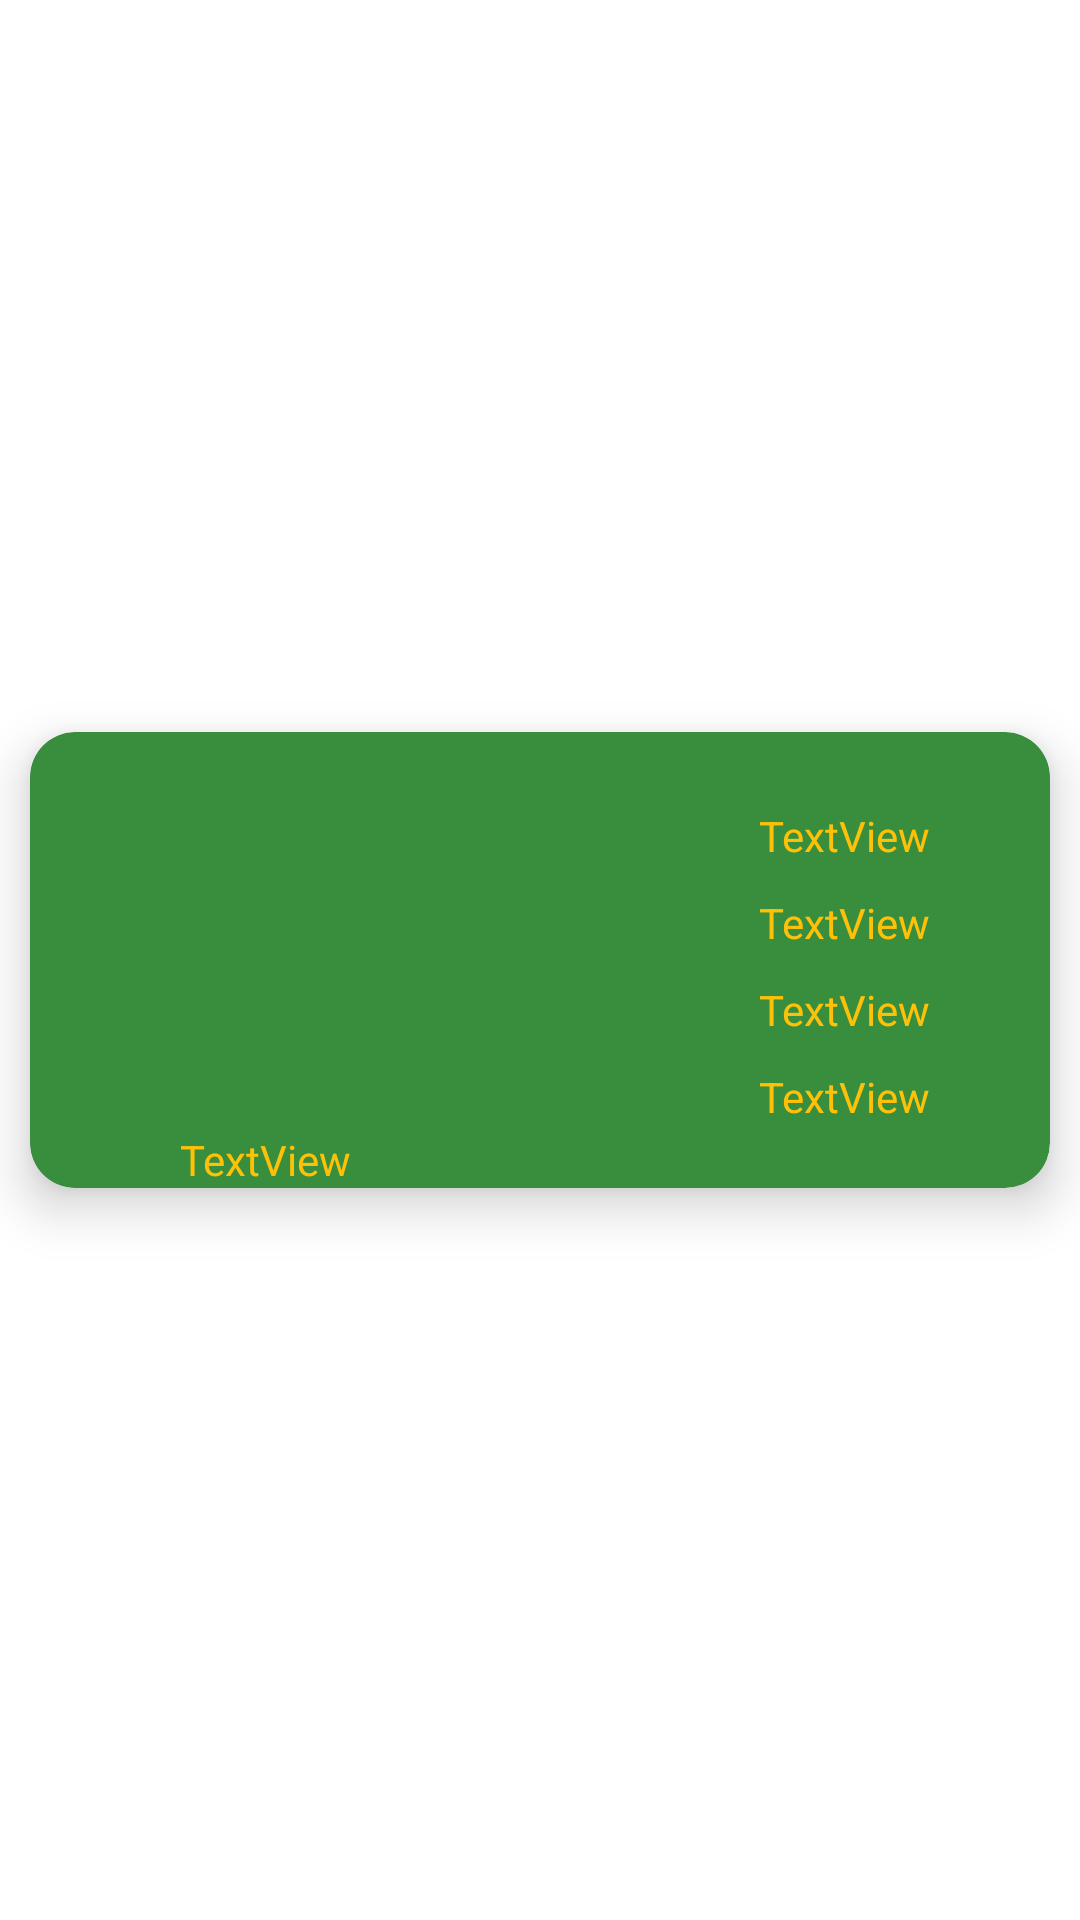

Produce the Android XML layout that renders to this screen, including the resource entries it uses.
<!-- AndroidManifest.xml: application theme Theme.AnchorBooksTD -->
<!-- res/layout/book_item_list.xml -->
<?xml version="1.0" encoding="utf-8"?>
<androidx.constraintlayout.widget.ConstraintLayout
    xmlns:android="http://schemas.android.com/apk/res/android"
    xmlns:app="http://schemas.android.com/apk/res-auto"
    xmlns:tools="http://schemas.android.com/tools"
    android:layout_width="match_parent"
    android:layout_height="wrap_content"
    android:outlineAmbientShadowColor="@color/Light_Primary_Color"
    android:backgroundTint="@color/Light_Primary_Color"
    tools:context=".MainActivity">

    <androidx.cardview.widget.CardView
        android:layout_width="match_parent"
        android:layout_height="wrap_content"
        android:layout_marginStart="10dp"
        android:layout_marginTop="10dp"
        android:layout_marginEnd="10dp"
        android:layout_marginBottom="10dp"
        app:cardBackgroundColor="@color/Dark_Primary_Color"
        app:cardCornerRadius="15dp"
        app:cardElevation="10dp"
        app:layout_constraintBottom_toBottomOf="parent"
        app:layout_constraintEnd_toEndOf="parent"
        app:layout_constraintStart_toStartOf="parent"
        app:layout_constraintTop_toTopOf="parent">

        <androidx.constraintlayout.widget.ConstraintLayout
            android:layout_width="match_parent"
            android:layout_height="wrap_content">

            <TextView
                android:id="@+id/authorView"
                android:layout_width="wrap_content"
                android:layout_height="wrap_content"
                android:layout_marginTop="10dp"
                android:layout_marginEnd="40dp"
                android:textColor="@color/Accent_Color"
                android:text="TextView"
                app:layout_constraintEnd_toEndOf="parent"
                app:layout_constraintTop_toBottomOf="@+id/titleView" />

            <TextView
                android:id="@+id/titleView"
                android:textColor="@color/Accent_Color"
                android:layout_width="wrap_content"
                android:layout_height="wrap_content"
                android:layout_marginTop="25dp"
                android:layout_marginEnd="40dp"
                android:text="TextView"
                app:layout_constraintEnd_toEndOf="parent"
                app:layout_constraintTop_toTopOf="parent" />

            <TextView
                android:id="@+id/idView"
                android:textColor="@color/Accent_Color"
                android:layout_width="wrap_content"
                android:layout_height="wrap_content"
                android:layout_marginStart="50dp"
                android:layout_marginTop="10dp"
                android:text="TextView"
                app:layout_constraintStart_toStartOf="parent"
                app:layout_constraintTop_toBottomOf="@+id/imageView" />

            <ImageView
                android:id="@+id/imageView"
                android:layout_width="112dp"
                android:layout_height="96dp"
                android:layout_marginStart="43dp"
                android:layout_marginTop="27dp"
                android:src="@drawable/ic_launcher_foreground"
                app:layout_constraintStart_toStartOf="parent"
                app:layout_constraintTop_toTopOf="parent" />

            <TextView
                android:id="@+id/countryView"
                android:textColor="@color/Accent_Color"
                android:layout_width="wrap_content"
                android:layout_height="wrap_content"
                android:layout_marginTop="10dp"
                android:layout_marginEnd="40dp"
                android:text="TextView"
                app:layout_constraintEnd_toEndOf="parent"
                app:layout_constraintTop_toBottomOf="@+id/authorView" />

            <TextView
                android:textColor="@color/Accent_Color"
                android:id="@+id/languageView"
                android:layout_width="wrap_content"
                android:layout_height="wrap_content"
                android:layout_marginTop="10dp"
                android:layout_marginEnd="40dp"
                android:text="TextView"
                app:layout_constraintEnd_toEndOf="parent"
                app:layout_constraintTop_toBottomOf="@+id/countryView" />


        </androidx.constraintlayout.widget.ConstraintLayout>
    </androidx.cardview.widget.CardView>
</androidx.constraintlayout.widget.ConstraintLayout>
<!-- resources referenced by this layout -->
<resources>
  <color name="Accent_Color">#FFC107</color>
  <color name="Dark_Primary_Color">#388E3C</color>
  <color name="Light_Primary_Color">#C8E6C9</color>
  <style name="Theme.AnchorBooksTD" parent="Theme.MaterialComponents.DayNight.DarkActionBar">
          
          <item name="colorPrimary">@color/purple_500</item>
          <item name="colorPrimaryVariant">@color/purple_700</item>
          <item name="colorOnPrimary">@color/white</item>
          
          <item name="colorSecondary">@color/teal_200</item>
          <item name="colorSecondaryVariant">@color/teal_700</item>
          <item name="colorOnSecondary">@color/black</item>
          
          <item name="android:statusBarColor" tools:targetApi="l">?attr/colorPrimaryVariant</item>
          
      </style>
  <color name="purple_500">#FF6200EE</color>
  <color name="purple_700">#FF3700B3</color>
  <!-- not gathered from this repository: default colours our renderer supplied (Android Studio template values) -->
  <color name="teal_200">#FF03DAC5</color>
  <color name="teal_700">#FF018786</color>
  <color name="black">#FF000000</color>
  <color name="white">#FFFFFFFF</color>
</resources>
